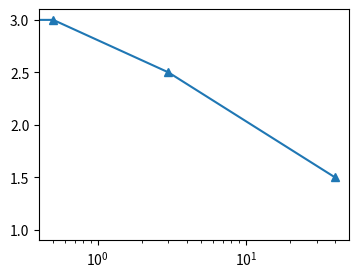

Python code for this plot:
# Written by calculate-plot 0.1.0: this script draws the same figure with Matplotlib 3.11.2.
import locale

import matplotlib.pyplot as plt

# Text is shaped for the language of the locale: this is the one the figure was made with.
try:
    locale.setlocale(locale.LC_CTYPE, "C.UTF-8")
except locale.Error:
    locale.setlocale(locale.LC_CTYPE, "C")

fig, ax = plt.subplots(figsize=(4.0, 3.0))
ax.plot([-1, 0, 0.5, 3, 40], [1, 2, 3, 2.5, 1.5], marker='^')
ax.set_xscale('log')

if __name__ == "__main__":
    plt.show()
